Run: headless pygame with SDL's dummy video driver; simulated clock (each Clock.tick advances the game by its frame time, no real sleeping); random seed 0; keys injected as events and as key.get_pressed() state; no mouse input.
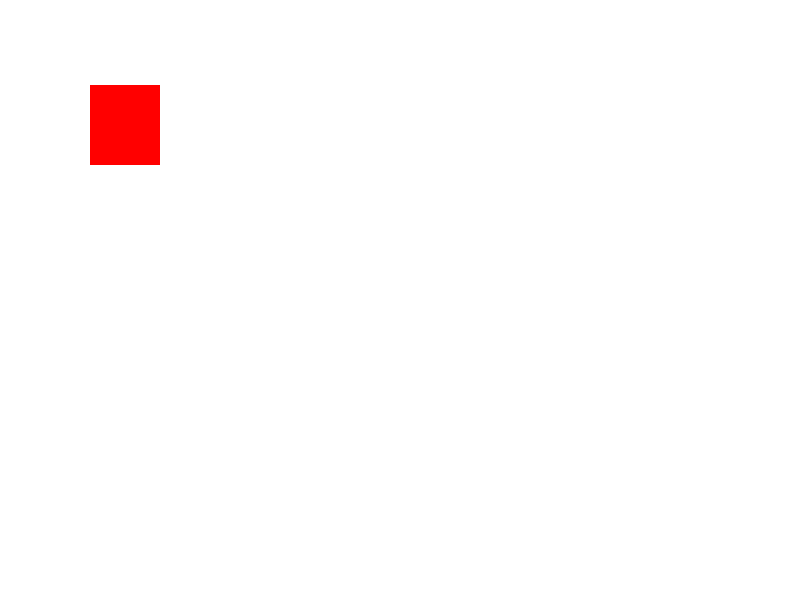
Frame 1 of 4 · flips 1–60 · no input
Frame 2 of 4 · flips 61–180 · tapped SPACE, RETURN · held RIGHT (→), D · screen unchanged from frame 1, image omitted
Frame 3 of 4 · flips 181–300 · held DOWN (↓), S · screen unchanged from frame 2, image omitted
Frame 4 of 4 · flips 301–420 · held LEFT (←), A, UP (↑), W · screen unchanged from frame 3, image omitted

The pygame program that drew these frames:

import pygame

pygame.init()

# 设置窗口尺寸
window_width = 800
window_height = 600
window = pygame.display.set_mode((window_width, window_height))
pygame.display.set_caption("Inflate() Example")

# 创建一个初始矩形
initial_rect = pygame.Rect(100, 100, 50, 50)

# 主循环
running = True
while running:
    for event in pygame.event.get():
        if event.type == pygame.QUIT:
            running = False

    # 在x和y方向上增大矩形的大小
    enlarged_rect = initial_rect.inflate(20, 30)

    # 填充背景颜色
    window.fill((255, 255, 255))

    # 绘制初始矩形（蓝色）
    pygame.draw.rect(window, (0, 0, 255), initial_rect)

    # 绘制调整后的矩形（红色）
    pygame.draw.rect(window, (255, 0, 0), enlarged_rect)

    pygame.display.flip()

pygame.quit()
